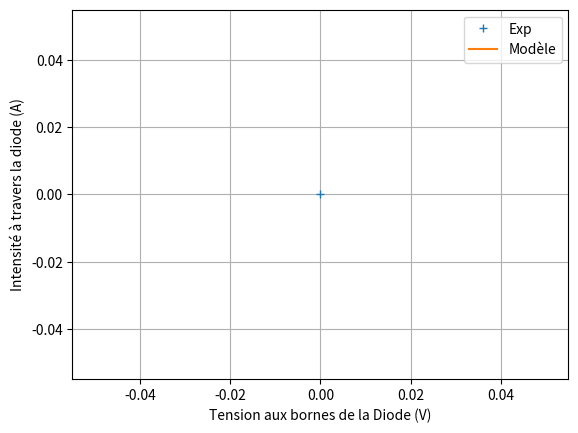

The matplotlib source for this figure: (Note: this script raises an exception after producing the figure.)
import numpy as np
import matplotlib.pyplot as plt
import scipy.stats as sc

# Constantes

R:float =100
u_R:float=1
u_V:float=1
u_i:float=1

N=10000
N_exp=10




mesures_carac_V:float=[
    0,
]

mesures_carac_i=np.array([
    0,
])
mesures_carac_i=(1/R)*mesures_carac_i

indice_zone_passante=0 # Déterminé par l'observateur à partir des données 
V_indice_zone_passante=mesures_carac_V[indice_zone_passante]

model=sc.linregress(mesures_carac_V[indice_zone_passante:],mesures_carac_i[indice_zone_passante:])

x_model=np.linspace(0,max(mesures_carac_V),N)
y_model=np.linspace(0,max(mesures_carac_V),N)
y_model=model.slope*y_model+model.intercept

print("Rf = ",model.slope,"; V0 = ",model.intercept)

for i in range(N):
    y_model[i]=max(0,y_model[i])


# Tracé de la caractéristique 

plt.figure()
plt.plot(mesures_carac_V,mesures_carac_i,label="Exp",ls="None",marker="+")
plt.plot(x_model,y_model,label="Modèle",ls="-",marker='')
plt.grid()
plt.xlabel("Tension aux bornes de la Diode (V)")
plt.ylabel("Intensité à travers la diode (A)")
plt.legend()
plt.show()

# Bonus : Monte Carlo pour déterminer l'incertitude

def gen_mesures_V():
    mes_V=np.zeros(N_exp)
    for i in range(N_exp):
        V=mesures_carac_V[i]
        mes_V[i]=V+np.random.uniform(V-u_V,V+u_V)
    return mes_V
    
def gen_mesures_i():
    mes_i=np.zeros(N_exp)
    for k in range(N_exp):
        i=mesures_carac_i[k]
        mes_i[k]=i+np.random.uniform(i-u_i,i+u_i)
    return mes_i


tab_V0=np.zeros(N)
tab_Rf=np.zeros(N)

for i in range(N):
    mes_i=gen_mesures_i()
    mes_V=gen_mesures_V()
    model=sc.linregress(mes_V[indice_zone_passante:],mes_i[indice_zone_passante:])
    tab_V0[i],tab_Rf[i]=model.intercept,model.slope

print("Rf = ",model.slope,"; V0 = ",model.intercept)






